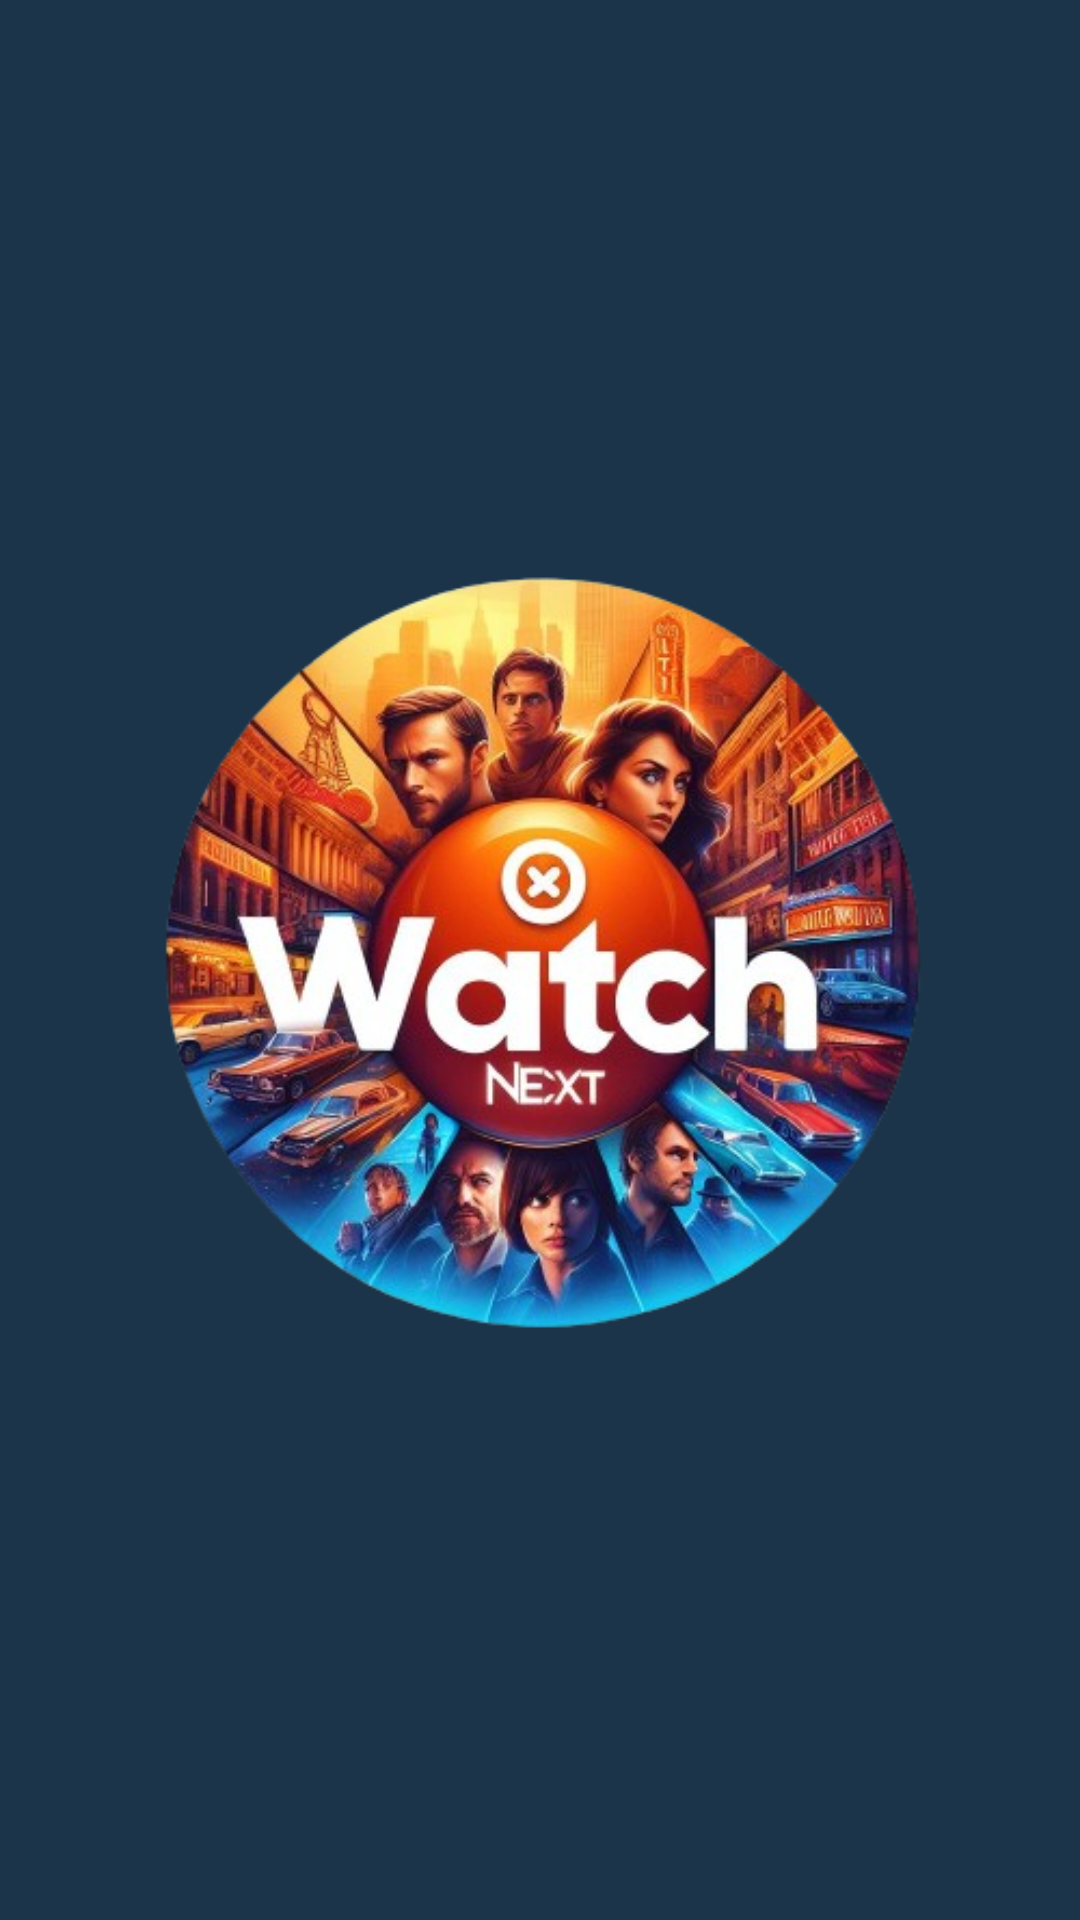

Reconstruct the res/layout file that produces this screen, plus the resources it refers to.
<!-- AndroidManifest.xml: application theme Theme.WatchNext -->
<!-- res/layout/activity_main2.xml -->
<?xml version="1.0" encoding="utf-8"?>
<androidx.constraintlayout.widget.ConstraintLayout xmlns:android="http://schemas.android.com/apk/res/android"
    xmlns:app="http://schemas.android.com/apk/res-auto"
    xmlns:tools="http://schemas.android.com/tools"
    android:layout_width="match_parent"
    android:layout_height="match_parent"
    android:background="#1B3449"
    tools:context=".MainActivity2">

    <ImageView
        android:id="@+id/imageView"
        android:layout_width="wrap_content"
        android:layout_height="wrap_content"
        android:background="#1B3449"
        app:layout_constraintBottom_toBottomOf="parent"
        app:layout_constraintTop_toTopOf="parent"
        app:srcCompat="@drawable/wnext"
        tools:layout_editor_absoluteX="0dp" />

</androidx.constraintlayout.widget.ConstraintLayout>
<!-- resources referenced by this layout -->
<resources>
  <!-- drawable wnext: png bitmap (drawable, 262876 bytes) -->
  <style name="Theme.WatchNext" parent="Base.Theme.WatchNext" />
  <style name="Base.Theme.WatchNext" parent="Theme.Material3.DayNight.NoActionBar">
          
          <item name="colorPrimary">@color/purple</item>
          <item name="colorPrimaryVariant">@color/purple</item>
          <item name="android:statusBarColor">@color/purple</item>
      </style>
</resources>
